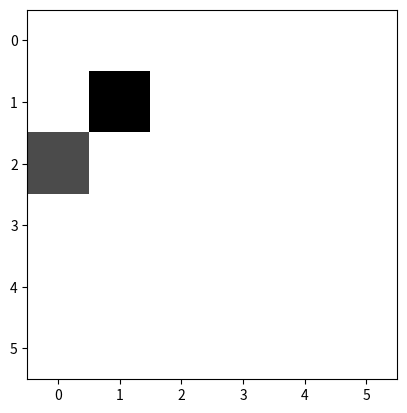

Python code for this plot:
import numpy as np
import matplotlib.pyplot as plt

theta_deg = 30
theta = np.radians(theta_deg)

image = np.array([
    [0, 0, 0, 0, 0, 0],
    [0, 0, 0, 0, 0, 0],
    [0, 0, 0, 0, 0, 0],
    [0, 100, 180, 255, 0, 0],
    [0, 0, 0, 0, 0, 0],
    [0, 0, 0, 0, 0, 0],
])

#  Rotate an array-based image.
rotation_matrix = np.array([
    [np.cos(theta), -np.sin(theta)],
    [np.sin(theta),  np.cos(theta)]
])
coords = []
rot_coords = []

# Extract coords.
# Calculate for inconsistencies-row,col starts count with 0 & the center of rotation is top left an should be changed to bottom left.
for row, col in np.ndindex(image.shape):
    val = image[row, col]
    if image[row, col] != 0:
        coords.append(((col + 1, image.shape[0] - row), val))

for (raw_xy, val) in coords:
    arr_raw_xy = np.array(raw_xy).reshape(2, 1)
    arr_rot_xy = rotation_matrix @ arr_raw_xy 
    arr_rot_nat_xy = np.round(arr_rot_xy).astype(int)
    rot_coords.append((tuple(arr_rot_nat_xy.flatten()), val))

# Turn coords back into an array.
rot_image = np.zeros((image.shape[0], image.shape[1]), dtype=int)
for (x, y), value in rot_coords:
    # The image should be shown only in the given 'window' with no wraparound.
    if image.shape[1] >= x >= 1 and image.shape[0] >= y >= 1:
        rot_image[image.shape[0] - y, x - 1] = value

"""Displays the array in matplotlib"""
fig, ax = plt.subplots()
img = ax.imshow(rot_image, cmap='gray_r', interpolation='nearest')
plt.axis('on')  # Optional: Hide axes
plt.show()
